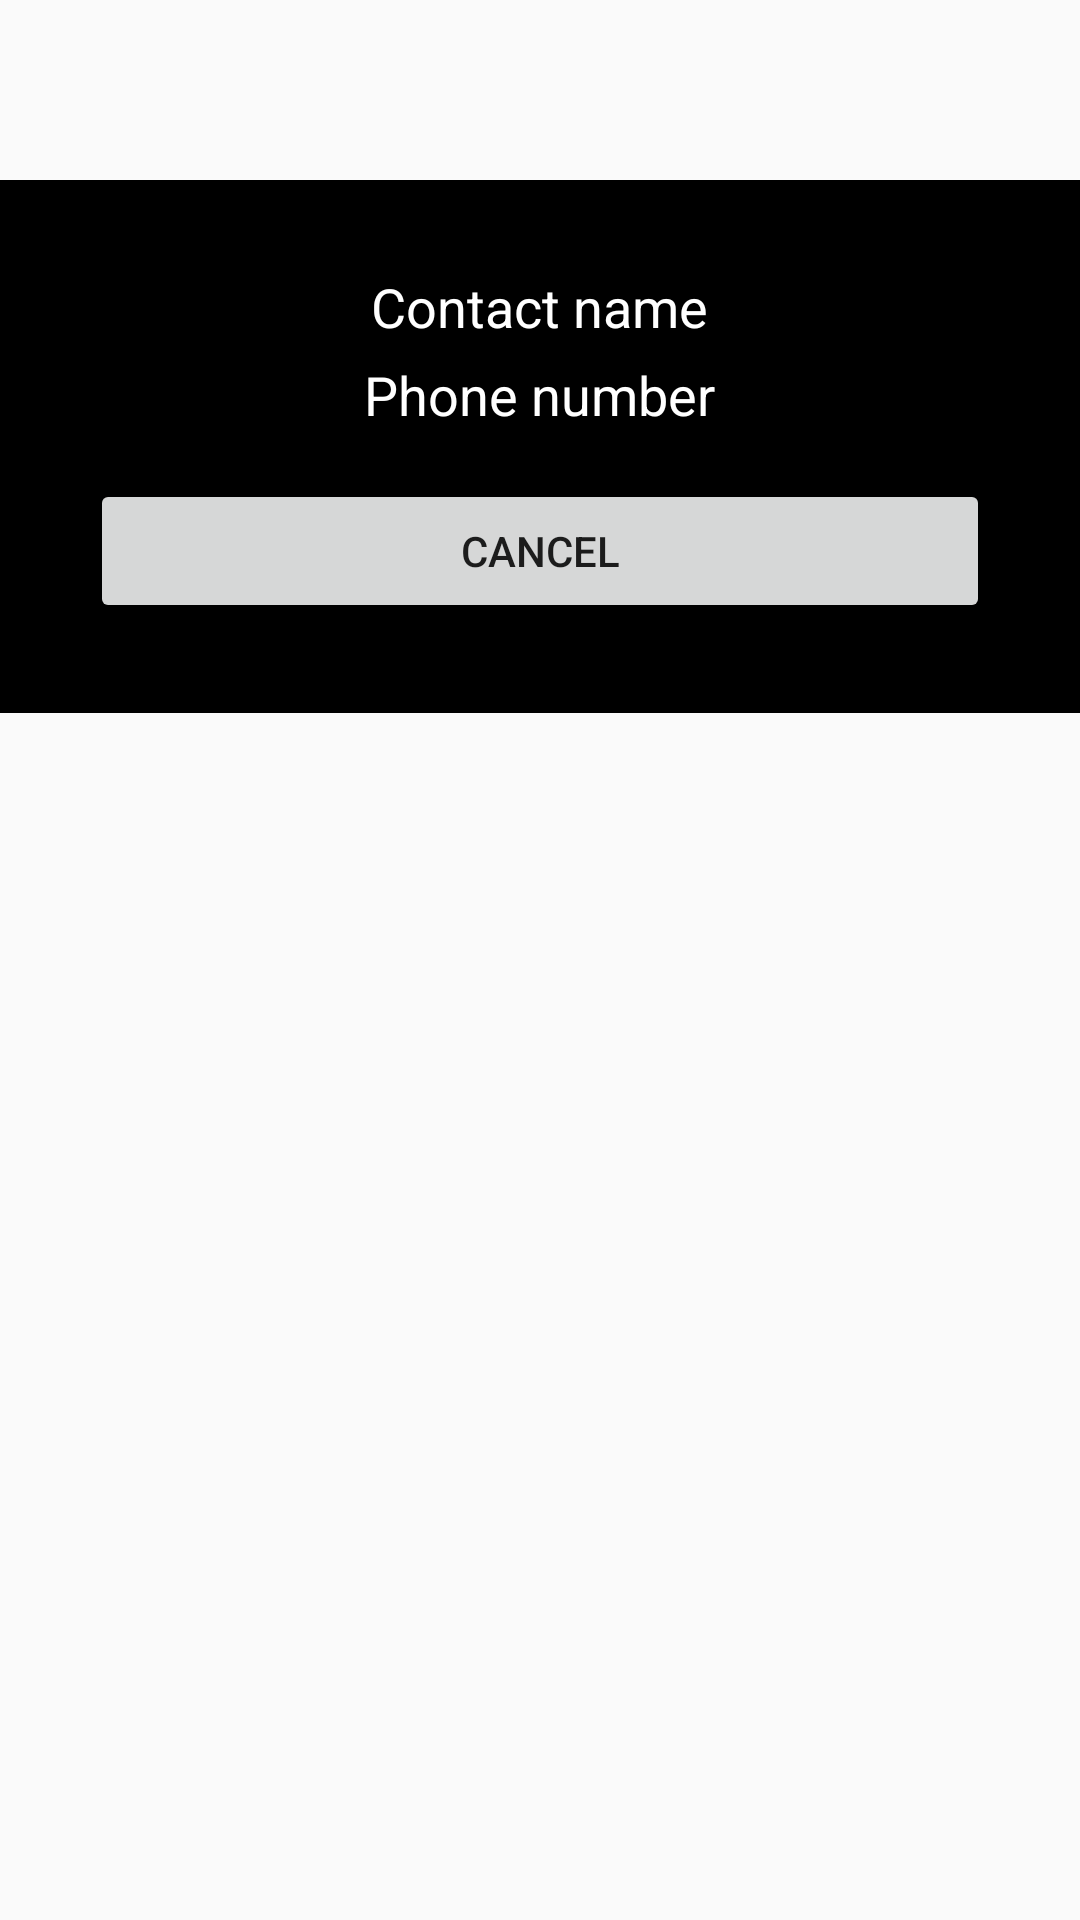

Layout XML and referenced resources for this Android screen:
<!-- AndroidManifest.xml: application theme AppTheme -->
<!-- res/layout/dialoglayout.xml -->
<?xml version="1.0" encoding="utf-8"?>
<RelativeLayout xmlns:android="http://schemas.android.com/apk/res/android"
    android:layout_width="match_parent"
    android:layout_height="wrap_content"
    android:layout_gravity="center"
    xmlns:app="http://schemas.android.com/apk/res-auto">

<LinearLayout
    android:layout_marginTop="@dimen/dimen60dp"
    android:layout_width="match_parent"
    android:layout_height="wrap_content"
    android:gravity="center_horizontal"
    android:orientation="vertical"
    android:padding="@dimen/dimen30dp"
    android:background="@android:color/black">

    <TextView
        android:layout_width="wrap_content"
        android:layout_height="wrap_content"
        android:text="@string/contact_name"
        android:textColor="@android:color/white"
        android:textSize="18sp" />
    <TextView
        android:layout_width="wrap_content"
        android:layout_height="wrap_content"
        android:text="@string/phone_number"
        android:layout_marginBottom="@dimen/dimen16dp"
        android:layout_marginTop="@dimen/dimen5dp"
        android:textColor="@android:color/white"
        android:textSize="18sp" />
<Button
    android:id="@+id/btn_cancel"
    android:layout_width="match_parent"
    android:layout_height="wrap_content"
    android:text="@string/cancel"

    />
</LinearLayout>

    <ImageView
        android:layout_width="match_parent"
        android:layout_height="@dimen/dimen95dp"
        android:contentDescription="@string/app_name"
        android:src="@drawable/group_11"
        />

</RelativeLayout>
<!-- resources referenced by this layout -->
<resources>
  <dimen name="dimen16dp">16dp</dimen>
  <dimen name="dimen30dp">30dp</dimen>
  <dimen name="dimen5dp">5dp</dimen>
  <dimen name="dimen60dp">60dp</dimen>
  <dimen name="dimen95dp">95dp</dimen>
  <string name="app_name">Alertdialog</string>
  <string name="cancel">Cancel</string>
  <string name="contact_name">Contact name</string>
  <string name="phone_number">Phone number</string>
  <style name="AppTheme" parent="Theme.AppCompat.Light.NoActionBar">
          
          <item name="colorPrimary">@color/colorPrimary</item>
          <item name="colorPrimaryDark">@color/colorPrimaryDark</item>
          <item name="colorAccent">@color/colorAccent</item>
      </style>
  <color name="colorPrimary">#008577</color>
  <color name="colorPrimaryDark">#00574B</color>
  <color name="colorAccent">#D81B60</color>
</resources>
